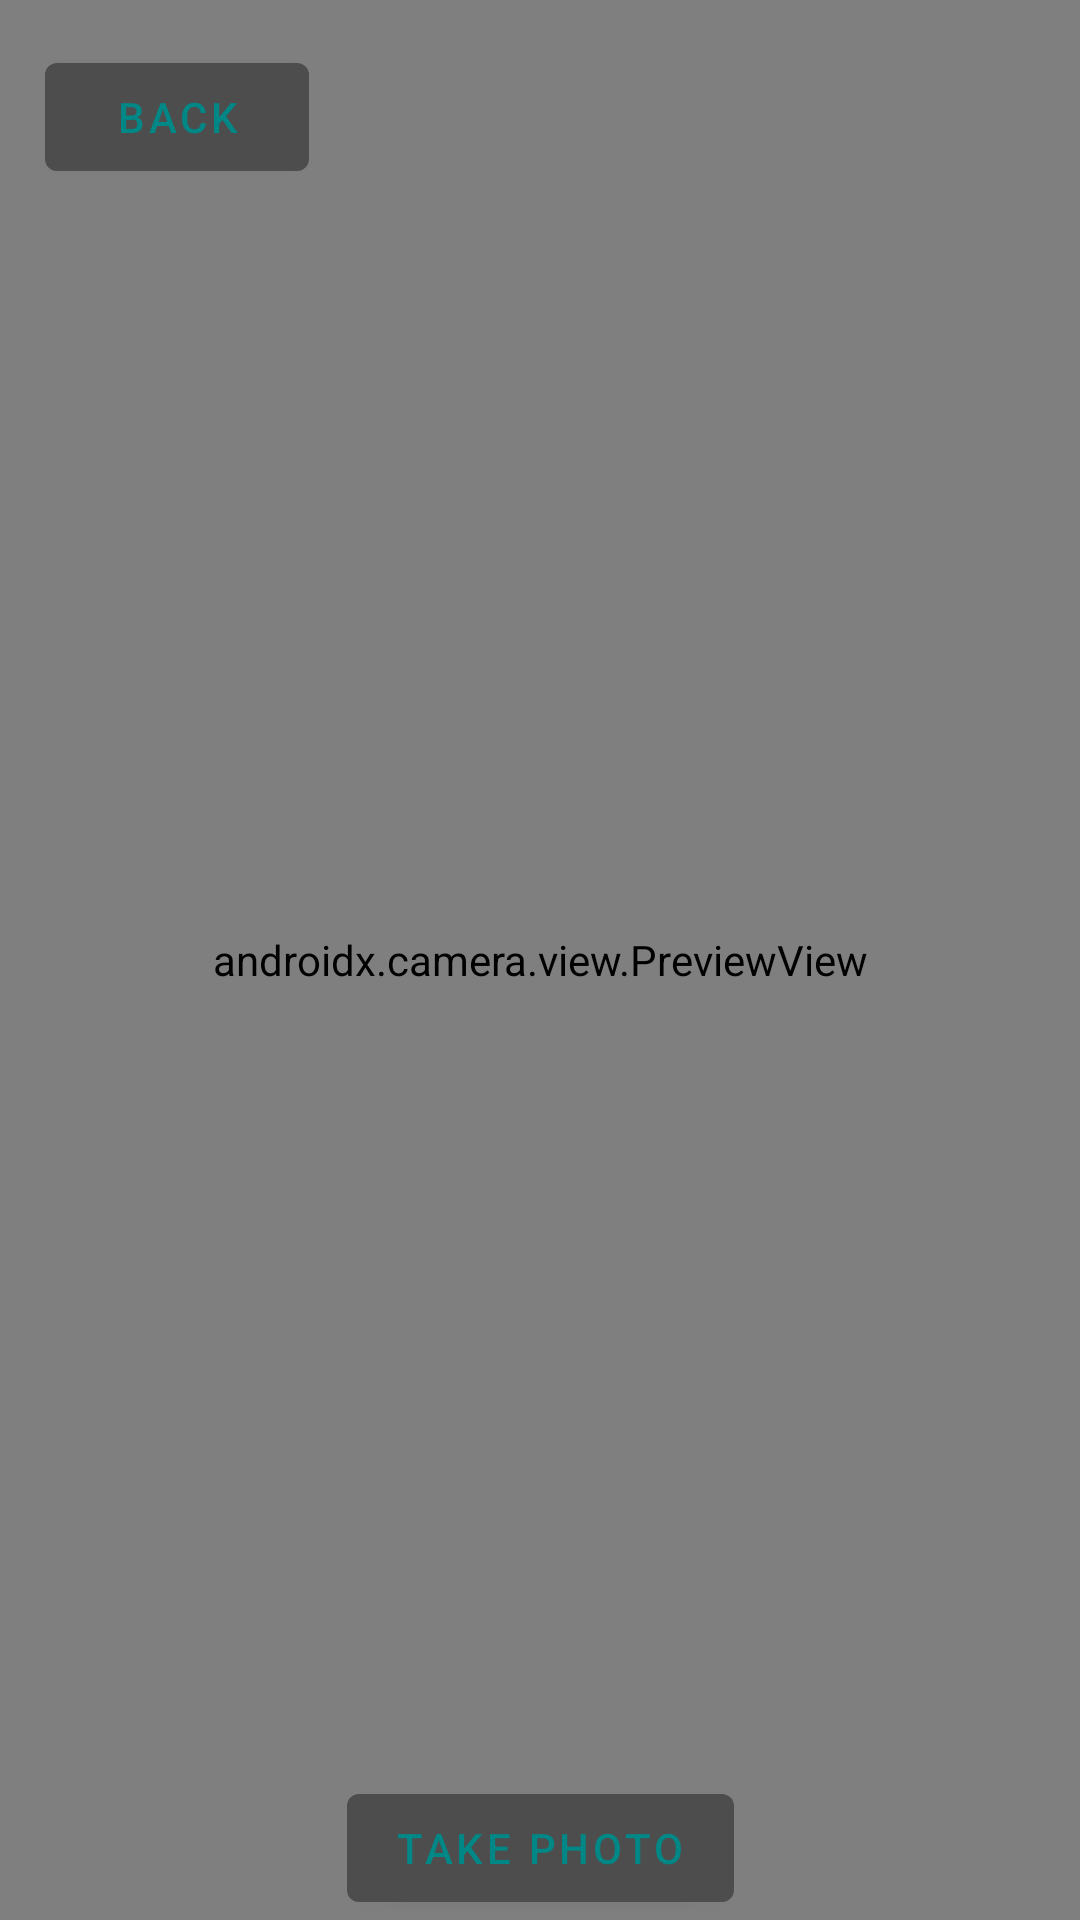

The Android layout XML behind this screen, and the referenced resources:
<!-- AndroidManifest.xml: application theme Theme.Navigation -->
<!-- res/layout/activity_camera.xml -->
<?xml version="1.0" encoding="utf-8"?>
<androidx.constraintlayout.widget.ConstraintLayout xmlns:android="http://schemas.android.com/apk/res/android"
    android:layout_width="match_parent"
    android:layout_height="match_parent"
    xmlns:app="http://schemas.android.com/apk/res-auto">
    <com.google.android.material.button.MaterialButton
        android:id="@+id/button_back_to_mainActivity"
        android:text="BACK"
        android:layout_marginLeft="15dp"
        android:layout_marginTop="15dp"
        android:layout_width="wrap_content"
        android:layout_height="wrap_content"
        app:layout_constraintTop_toTopOf="parent"
        app:layout_constraintLeft_toLeftOf="parent"/>

    <androidx.camera.view.PreviewView
        android:id="@+id/camera_preview"
        android:layout_width="match_parent"
        android:layout_height="match_parent"
        />

    <ImageView
        android:id="@+id/image_captured_cameraActivity"
        android:layout_width="match_parent"
        android:layout_height="match_parent"/>
    <com.google.android.material.button.MaterialButton
        android:id="@+id/take_photo_button_cameraActivity"
        android:text="TAKE PHOTO"
        android:layout_width="wrap_content"
        android:layout_height="wrap_content"
        app:layout_constraintBottom_toBottomOf="parent"
        app:layout_constraintLeft_toLeftOf="parent"
        app:layout_constraintRight_toRightOf="parent"/>
    <androidx.constraintlayout.widget.ConstraintLayout
        app:layout_constraintBottom_toBottomOf="parent"
        app:layout_constraintLeft_toLeftOf="parent"
        app:layout_constraintRight_toRightOf="parent"
        android:id="@+id/con_with_choose_button"
        android:layout_width="match_parent"
        android:layout_height="wrap_content">
        <com.google.android.material.button.MaterialButton
            android:id="@+id/choose_photo_cameraActivity"
            android:text="Choose this photo"

            android:layout_width="wrap_content"
            android:layout_height="wrap_content"
            app:layout_constraintBottom_toBottomOf="parent"
            app:layout_constraintLeft_toLeftOf="parent"
            android:layout_marginBottom="10dp"
            android:layout_marginLeft="25dp"
            android:visibility="invisible"/>
        <com.google.android.material.button.MaterialButton
            android:id="@+id/cancel_button_cameraActivity"
            android:text="Cancel"
            android:layout_width="wrap_content"
            android:layout_height="wrap_content"
            app:layout_constraintBottom_toBottomOf="parent"
            app:layout_constraintRight_toRightOf="parent"
            android:layout_marginBottom="10dp"
            android:layout_marginRight="25dp"
            android:visibility="invisible"/>



    </androidx.constraintlayout.widget.ConstraintLayout>


</androidx.constraintlayout.widget.ConstraintLayout>
<!-- resources referenced by this layout -->
<resources>
  <style name="Theme.Navigation" parent="Theme.MaterialComponents.DayNight.DarkActionBar">
          
          <item name="colorPrimary">@color/My_Grey</item>
          <item name="colorPrimaryVariant">@color/My_Grey</item>
          <item name="colorOnPrimary">@color/teal_700</item>
          
          <item name="colorSecondary">@color/My_Grey</item>
          <item name="colorSecondaryVariant">@color/My_Grey</item>
          <item name="colorOnSecondary">@color/teal_700</item>
          
          <item name="android:statusBarColor" tools:targetApi="l">?attr/colorPrimaryVariant</item>
          
      </style>
  <color name="My_Grey">#4d4d4d</color>
      //#616161
  <color name="teal_700">#FF018786</color>
</resources>
